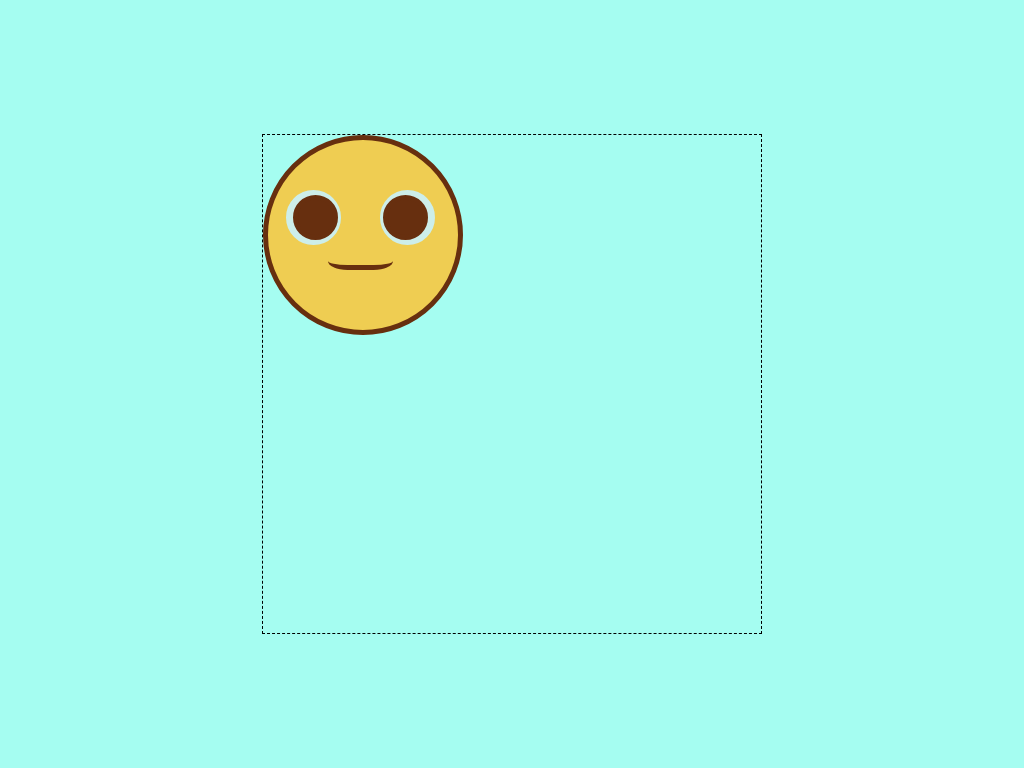

Recreate this image using only HTML and CSS.

<!DOCTYPE html>
<html lang="en-US">

 <head>
    <!-- your metadata goes here in the "head" -->
    <title>netnet CSS HW CSS Art</title>
    <meta name="jayden h" content="jayden h">
    <meta name="netnet css hw" content="netnet css hw">
    <meta name="viewport" content="width=device-width, initial-scale=1">

    <style>
    
      * { box-sizing: border-box; }
    
      body {
        display: flex;
        justify-content: center;
        align-items: center;
        min-height: 100vh;
        margin: 0;
        background-color: hsl(172, 96%, 82%);
      }
    
      .frame {
        position: relative;
        width: 500px;
        height: 500px;
        border: 1px dashed;
      }
      
      .face {
        position: absolute;
        width: 200px;
        height: 200px;
        border: 5px solid hsl(22, 75%, 23%);
        border-radius: 50%;
        background-color: hsl(47, 83%, 63%);
      }
      
      .eye_white {
        position: absolute;
        left: 23px;
        top: 55px;
        width: 55px;
        height: 55px;
        border: 5px solid hsl(172, 50%, 87%);
        border-radius: 50%;
        background-color: hsl(172, 50%, 87%);
      }
      
      .eye_white_r {
        position: absolute;
        left: 117px;
        top: 55px;
        width: 55px;
        height: 55px;
        border: 5px solid hsl(172, 50%, 87%);
        border-radius: 50%;
        background-color: hsl(172, 50%, 87%);
      }
      
      .eye {
        position: absolute;
        left: 30px;
        top: 60px;
        width: 45px;
        height: 45px;
        border: 5px solid hsl(22, 75%, 23%);
        border-radius: 50%;
        background-color: hsl(22, 75%, 23%);
      }
      
      .eye_r {
        position: absolute;
        left: 120px;
        top: 60px;
        width: 45px;
        height: 45px;
        border: 5px solid hsl(22, 75%, 23%);
        border-radius: 50%;
        background-color: hsl(22, 75%, 23%);
      }
      
      .mouth {
        position: absolute;
        width: 65px;
        height: 30px;
        left: 65px;
        top: 105px;
        border: 5px solid hsl(22, 75%, 23%);
        border-radius: 30%;
        border-top: 0px;
        border-left: 0px;
        border-right: 0px;
      }
    
    </style>
 </head>

<div class="frame">
  <!-- add your elements here -->
  <div class="face"></div>
  <div class="eye_white"></div>
  <div class="eye"></div>
  <div class="eye_white_r"></div>
  <div class="eye_r"></div>
  <div class="mouth"></div>
</div>
